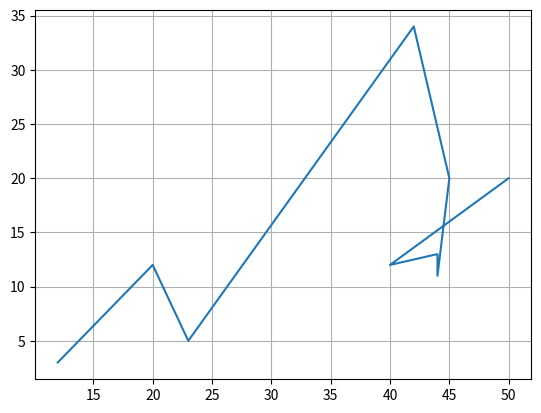

Write Python code to recreate this figure.
# Add grid function in graph

import pandas as pd
import matplotlib.pyplot as plt

data ={
    "Temp" : [50,40,44,44,45,42,23,20,12],
    "Humidity" : [20,12,13,11,20,34,5,12,3],
    "Wind" : [2,3,4,5,6,7,8,12,10],
    "Precipitation" : [9,8,7,6,4,5,2,3,1]
}

df = pd.DataFrame(data)

plt.plot(df["Temp"],df["Humidity"])

plt.grid()
plt.show()
